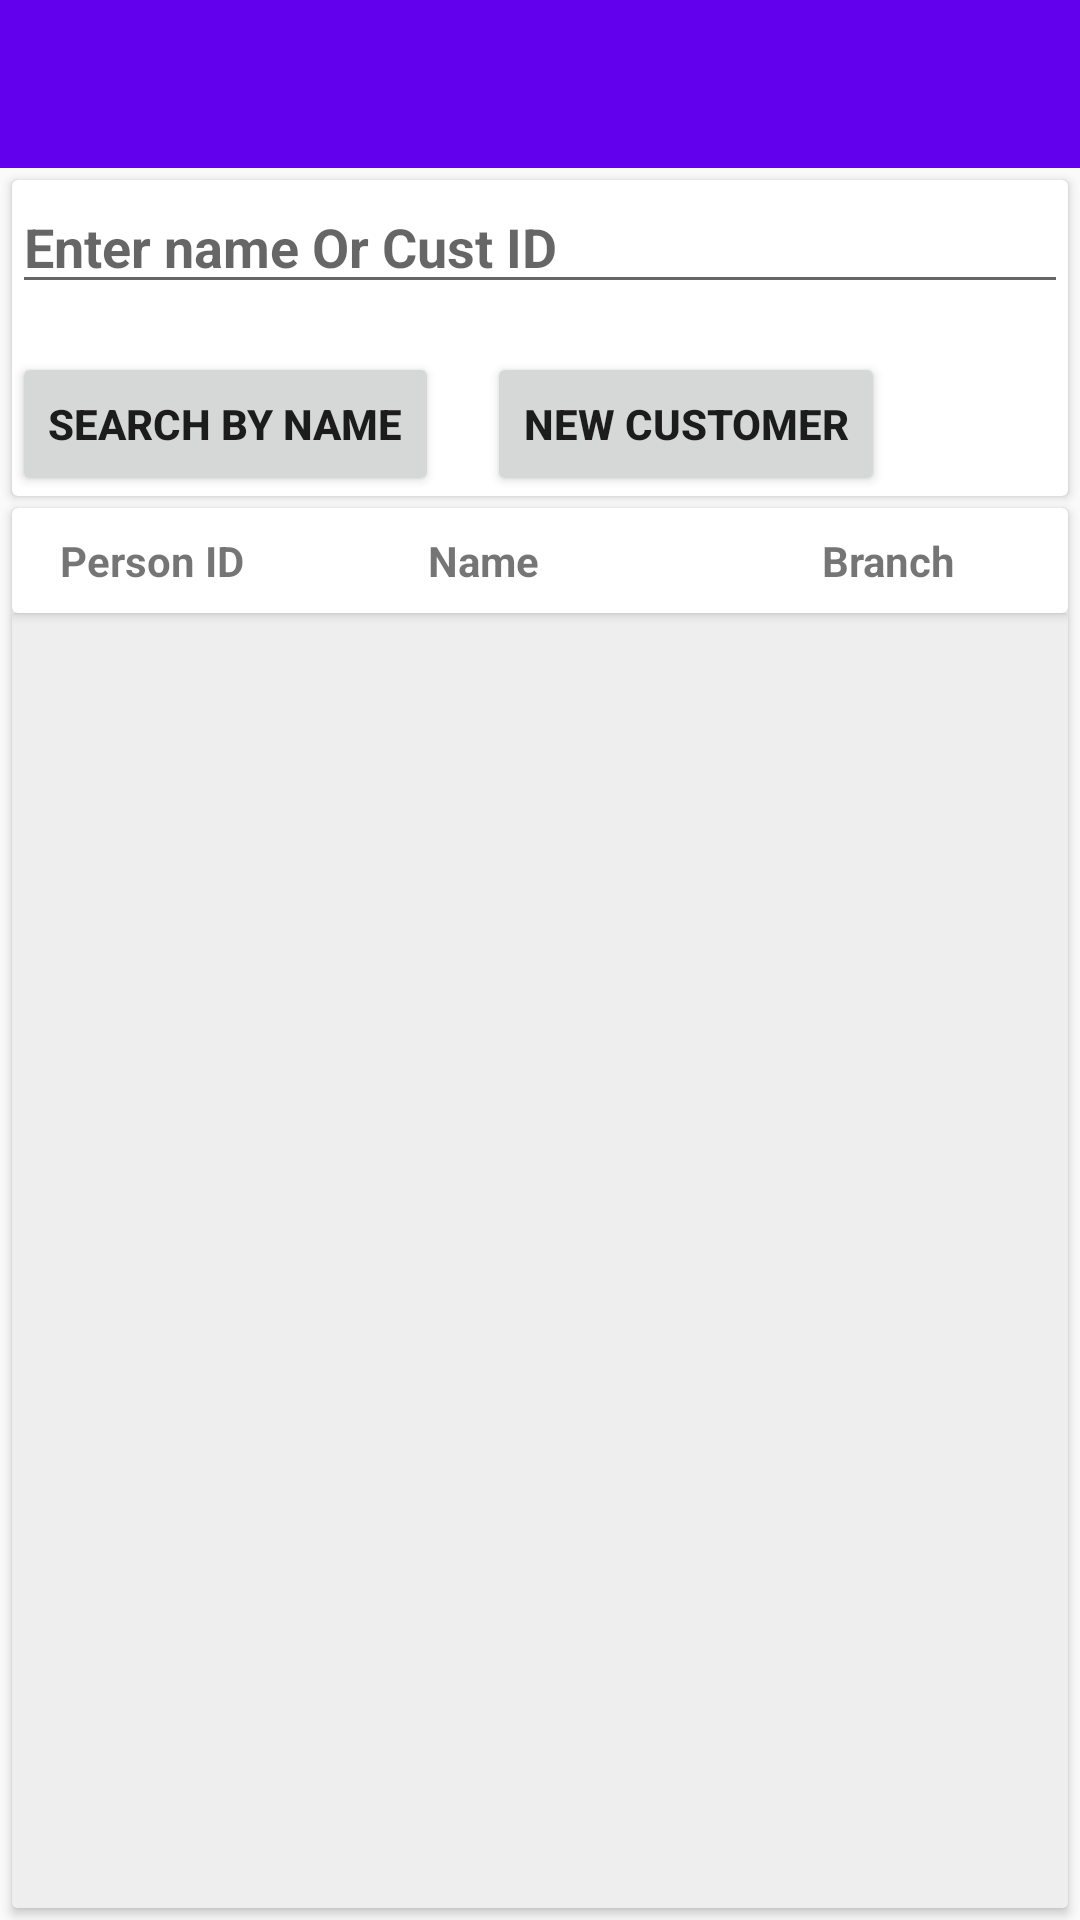

The Android layout XML behind this screen, and the referenced resources:
<!-- AndroidManifest.xml: application theme AppTheme -->
<!-- res/layout/activity_search.xml -->
<?xml version="1.0" encoding="utf-8"?>
<androidx.constraintlayout.widget.ConstraintLayout xmlns:android="http://schemas.android.com/apk/res/android"
    xmlns:app="http://schemas.android.com/apk/res-auto"
    xmlns:tools="http://schemas.android.com/tools"
    android:layout_width="match_parent"
    android:layout_height="match_parent"
    tools:context=".SearchActivity">

    <include layout="@layout/appbar_layout"/>

    <androidx.cardview.widget.CardView
        android:layout_width="match_parent"
        android:layout_height="wrap_content"
        app:layout_constraintStart_toStartOf="parent"
        app:layout_constraintTop_toBottomOf="@id/ab_genAppBar"
        android:id="@+id/cv_search_params"
        android:elevation="8dp"
        android:layout_margin="4dp"
        >
        <RelativeLayout
            android:layout_width="wrap_content"
            android:layout_height="wrap_content">

            <EditText
                android:layout_width="match_parent"
                android:layout_height="wrap_content"
                android:id="@+id/et_searchText"
                android:hint="Enter name Or Cust ID"
                android:layout_marginBottom="16dp"
                android:textStyle="bold"
                />
            <Button
                android:layout_width="wrap_content"
                android:layout_height="wrap_content"
                android:layout_below="@id/et_searchText"
                android:id="@+id/btn_search_name"
                android:onClick="onSearchClick"
                android:textStyle="bold"
                android:text="Search by Name"/>

            <Button
                android:layout_width="wrap_content"
                android:layout_height="wrap_content"
                android:layout_below="@id/et_searchText"
                android:layout_toEndOf="@id/btn_search_name"
                android:layout_marginStart="16dp"
                android:onClick="onNewCustClick"
                android:id="@+id/btn_search_id"
                android:textStyle="bold"
                android:text="New Customer" />
        </RelativeLayout>

    </androidx.cardview.widget.CardView>

    <androidx.cardview.widget.CardView
        android:layout_width="match_parent"
        android:layout_height="0dp"
        android:layout_margin="4dp"
        app:layout_constraintTop_toBottomOf="@id/cv_search_params"
        app:layout_constraintBottom_toBottomOf="parent"
        app:layout_constraintStart_toStartOf="parent">
        <androidx.constraintlayout.widget.ConstraintLayout
            android:layout_width="match_parent"
            android:layout_height="match_parent">
            <androidx.cardview.widget.CardView
                app:layout_constraintStart_toStartOf="parent"
                app:layout_constraintTop_toTopOf="parent"
                android:layout_width="match_parent"
                android:padding="3dp"
                android:id="@+id/cv_resultsHeading"
                android:layout_height="wrap_content">
                <RelativeLayout
                    android:layout_width="wrap_content"
                    android:layout_height="wrap_content">
                    <TextView
                        android:id="@+id/tv_idHeading"
                        android:text="Person ID"
                        android:layout_width="wrap_content"
                        android:layout_height="wrap_content"
                        android:layout_marginStart="8dp"
                        android:gravity="start|top"
                        android:minEms="4"
                        android:padding="8dp"
                        android:textStyle="bold"
                        />
                    <TextView
                        android:layout_width="wrap_content"
                        android:layout_height="wrap_content"
                        android:text="Name "
                        android:layout_toEndOf="@id/tv_idHeading"
                        android:id="@+id/tv_nameHeading"
                        android:textStyle="bold"
                        android:layout_marginStart="8dp"
                        android:minEms="8"
                        android:padding="8dp"
                        android:textAlignment="center"
                     />
                    <TextView
                        android:layout_width="wrap_content"
                        android:layout_height="wrap_content"
                        android:text="Branch"
                        android:layout_toEndOf="@id/tv_nameHeading"
                        android:layout_alignParentEnd="true"
                        android:textAlignment="center"
                        android:textStyle="bold"
                        android:layout_marginStart="8dp"
                        android:padding="8dp"
                        android:maxEms="4"/>
                </RelativeLayout>

            </androidx.cardview.widget.CardView>

            <androidx.recyclerview.widget.RecyclerView
                android:id="@+id/rv_searchResults"
                android:layout_width="0dp"
                android:layout_height="0dp"
                android:background="#EEEEEE"
                app:layoutManager="androidx.recyclerview.widget.LinearLayoutManager"
                app:layout_constraintBottom_toBottomOf="parent"
                app:layout_constraintEnd_toEndOf="parent"
                app:layout_constraintStart_toStartOf="parent"
                app:layout_constraintTop_toBottomOf="@id/cv_resultsHeading"
                tools:listitem="@layout/result_view_layout" />


        </androidx.constraintlayout.widget.ConstraintLayout>

    </androidx.cardview.widget.CardView>


</androidx.constraintlayout.widget.ConstraintLayout>
<!-- res/layout/appbar_layout.xml (included above) -->
<?xml version="1.0" encoding="utf-8"?>
<com.google.android.material.appbar.AppBarLayout
    android:layout_width="match_parent"
    android:layout_height="wrap_content"
    xmlns:app="http://schemas.android.com/apk/res-auto"
    android:id="@+id/ab_genAppBar"
    app:layout_constraintStart_toStartOf="parent"
    app:layout_constraintTop_toTopOf="parent"
    android:theme="@style/AppTheme.AppBarOverlay"
    xmlns:android="http://schemas.android.com/apk/res/android">
    <androidx.appcompat.widget.Toolbar
        android:layout_width="match_parent"
        android:layout_height="?android:attr/actionBarSize"
        android:background="@color/colorPrimary"
        app:titleTextColor="@color/colorWhite"
        app:popupTheme="@style/AppTheme.PopupOverlay"
        android:id="@+id/tb_genToolBar">
    </androidx.appcompat.widget.Toolbar>
</com.google.android.material.appbar.AppBarLayout>
<!-- res/layout/result_view_layout.xml (included above) -->
<?xml version="1.0" encoding="utf-8"?>
<androidx.cardview.widget.CardView xmlns:android="http://schemas.android.com/apk/res/android"
    xmlns:app="http://schemas.android.com/apk/res-auto"
    android:layout_width="match_parent"
    android:layout_height="wrap_content"
    android:focusableInTouchMode="true"
    android:longClickable="true"
    app:cardBackgroundColor="#0FFFFFFF"
    app:cardElevation="2dp"
    app:contentPadding="8dp">

    <androidx.constraintlayout.widget.ConstraintLayout
        android:layout_width="match_parent"
        android:layout_height="wrap_content"
        android:descendantFocusability="beforeDescendants"
        android:focusableInTouchMode="true">

        <TextView
            android:id="@+id/tv_personID"
            android:layout_width="0dp"
            android:layout_height="wrap_content"
            android:layout_marginStart="8dp"
            android:layout_marginTop="8dp"
            android:gravity="start|top"
            android:minEms="4"
            android:padding="8dp"
            android:textStyle="bold"
            app:layout_constraintStart_toStartOf="parent"
            app:layout_constraintTop_toTopOf="parent" />

        <TextView
            android:id="@+id/tv_custName"
            android:layout_width="0dp"
            android:layout_height="wrap_content"
            android:layout_marginStart="8dp"
            android:maxEms="8"
            android:padding="8dp"
            android:textAlignment="center"
            android:textStyle="bold"
            app:layout_constraintBottom_toBottomOf="@+id/tv_personID"
            app:layout_constraintStart_toEndOf="@+id/tv_personID"
            app:layout_constraintEnd_toStartOf="@id/tv_branch"
            app:layout_constraintTop_toTopOf="@id/tv_personID" />

        <TextView
            android:id="@+id/tv_branch"
            android:layout_width="0dp"
            android:layout_height="wrap_content"
            android:maxEms="4"
            android:layout_marginStart="8dp"
            android:padding="8dp"
            android:textStyle="bold"
            android:textAlignment="center"
            app:layout_constraintEnd_toEndOf="parent"
            app:layout_constraintStart_toEndOf="@id/tv_custName"
            app:layout_constraintTop_toTopOf="@id/tv_personID" />


    </androidx.constraintlayout.widget.ConstraintLayout>

</androidx.cardview.widget.CardView>
<!-- resources referenced by this layout -->
<resources>
  <color name="colorPrimary">#6200EE</color>
  <color name="colorWhite">#ffffff</color>
  <style name="AppTheme.AppBarOverlay" parent="ThemeOverlay.AppCompat.Dark.ActionBar" />
  <style name="AppTheme.PopupOverlay" parent="ThemeOverlay.AppCompat.Dark" />
  <style name="AppTheme" parent="Theme.AppCompat.Light.DarkActionBar">
          
          <item name="colorPrimary">@color/colorPrimary</item>
          <item name="colorPrimaryDark">@color/colorPrimaryDark</item>
          <item name="colorAccent">@color/colorAccent</item>
          <item name="windowActionBar">true</item>
          <item name="windowNoTitle">true</item>
      </style>
  <color name="colorPrimaryDark">#3700B3</color>
  <color name="colorAccent">#03DAC5</color>
</resources>
